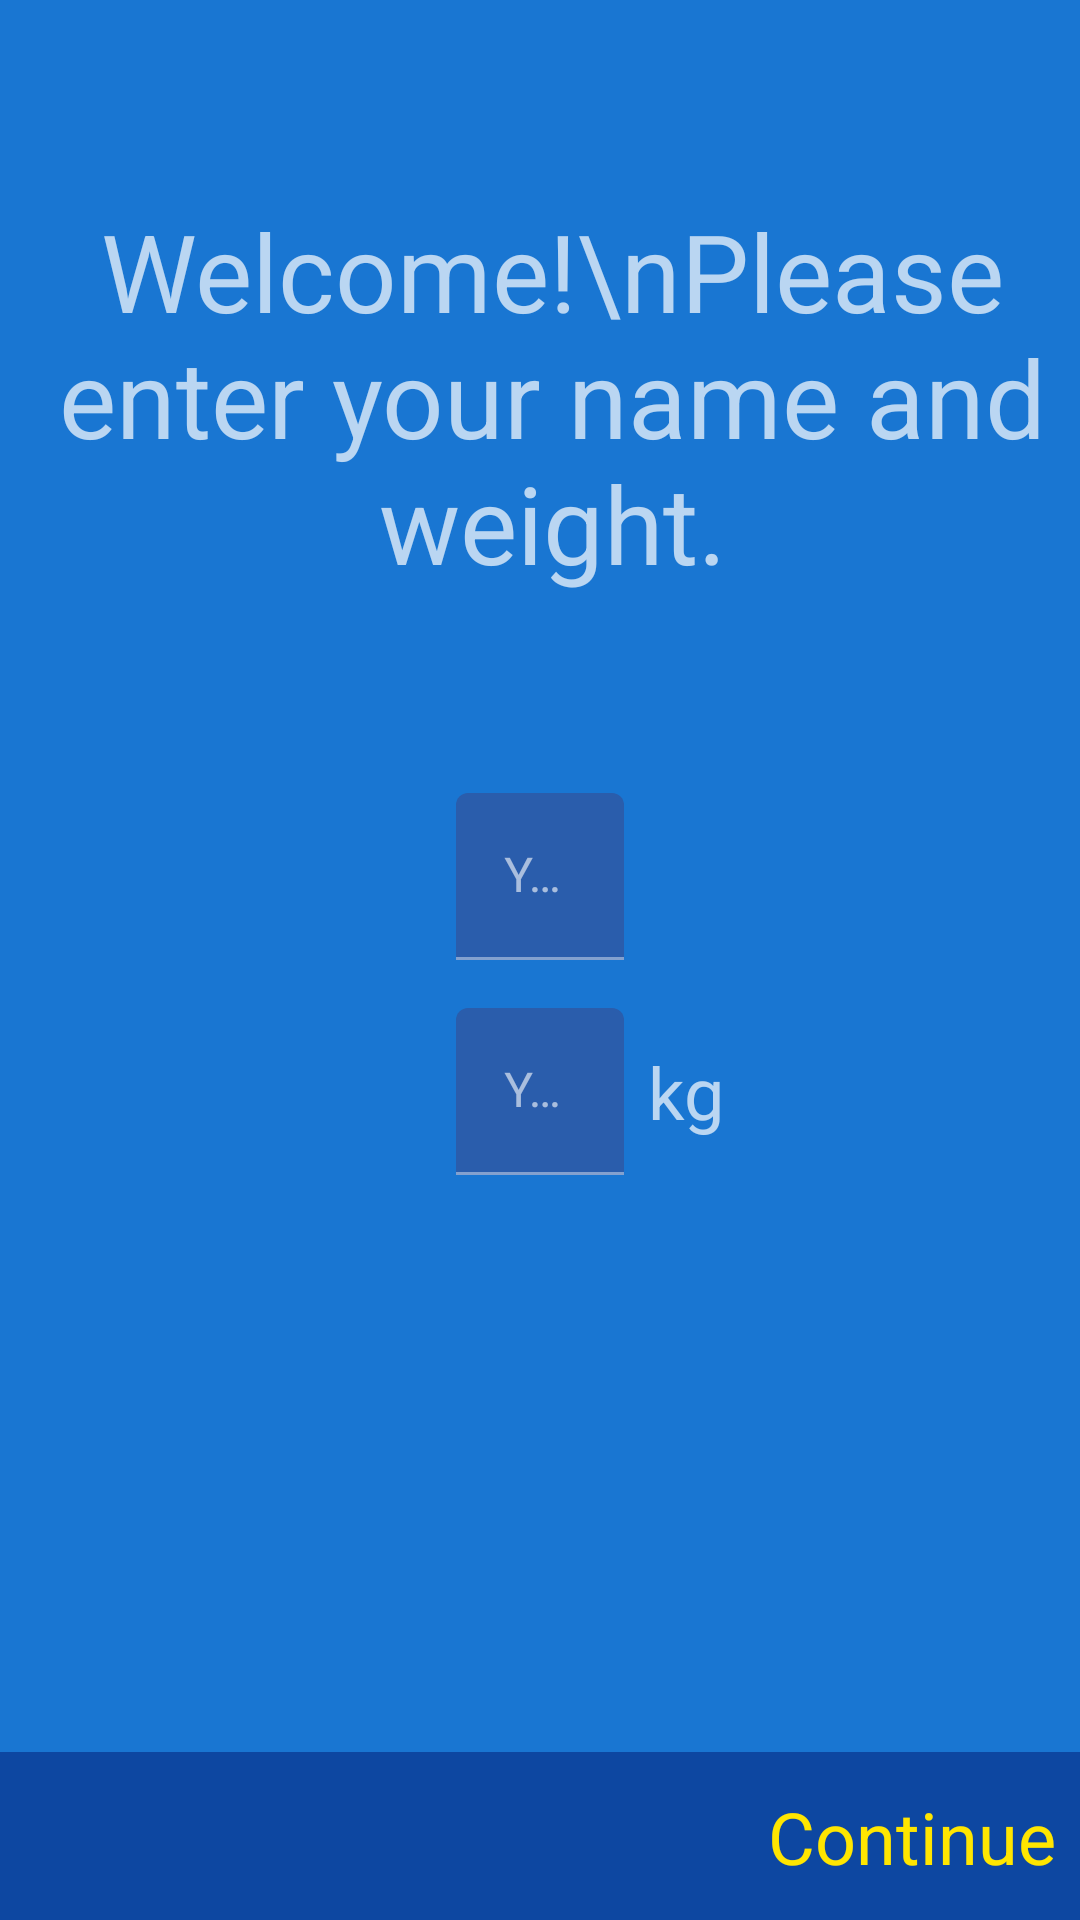

Reconstruct the res/layout file that produces this screen, plus the resources it refers to.
<!-- AndroidManifest.xml: application theme Theme.LocationTracker -->
<!-- res/layout/fragment_setup.xml -->
<?xml version="1.0" encoding="utf-8"?>
<androidx.constraintlayout.widget.ConstraintLayout xmlns:android="http://schemas.android.com/apk/res/android"
    xmlns:app="http://schemas.android.com/apk/res-auto"
    android:layout_width="match_parent"
    android:layout_height="match_parent">

    <TextView
        android:id="@+id/tvWelcome"
        android:layout_width="wrap_content"
        android:layout_height="wrap_content"
        android:layout_marginStart="8dp"
        android:text="Welcome!\nPlease enter your name and weight."
        android:textAlignment="center"
        android:textSize="36sp"
        app:layout_constraintBottom_toTopOf="@+id/tilName"
        app:layout_constraintLeft_toLeftOf="parent"
        app:layout_constraintRight_toRightOf="parent"
        app:layout_constraintTop_toTopOf="parent" />

    <com.google.android.material.textfield.TextInputLayout
        android:id="@+id/tilName"
        android:layout_width="wrap_content"
        android:layout_height="wrap_content"
        app:layout_constraintBottom_toTopOf="@+id/constraintLayout"
        app:layout_constraintEnd_toEndOf="parent"
        app:layout_constraintHorizontal_bias="0.5"
        app:layout_constraintStart_toStartOf="parent"
        app:layout_constraintTop_toTopOf="parent">

        <com.google.android.material.textfield.TextInputEditText
            android:id="@+id/etName"
            android:layout_width="wrap_content"
            android:layout_height="wrap_content"
            android:ems="10"
            android:hint="Your Name...."
            android:inputType="textPersonName" />

    </com.google.android.material.textfield.TextInputLayout>

    <com.google.android.material.textfield.TextInputLayout
        android:id="@+id/tilWeight"
        android:layout_width="wrap_content"
        android:layout_height="wrap_content"
        android:layout_marginTop="16dp"
        app:layout_constraintStart_toStartOf="@+id/tilName"
        app:layout_constraintTop_toBottomOf="@+id/tilName">

        <com.google.android.material.textfield.TextInputEditText
            android:id="@+id/etWeight"
            android:layout_width="wrap_content"
            android:layout_height="wrap_content"
            android:ems="10"
            android:hint="Your Weight"
            android:inputType="numberDecimal" />

    </com.google.android.material.textfield.TextInputLayout>

    <TextView
        android:id="@+id/tvWeight"
        android:layout_width="wrap_content"
        android:layout_height="wrap_content"
        android:layout_marginStart="8dp"
        android:text="kg"
        android:textSize="24sp"
        app:layout_constraintBottom_toBottomOf="@+id/tilWeight"
        app:layout_constraintLeft_toRightOf="@id/tilWeight"
        app:layout_constraintTop_toTopOf="@+id/tilWeight" />

    <androidx.constraintlayout.widget.ConstraintLayout
        android:id="@+id/constraintLayout"
        android:layout_width="match_parent"
        android:layout_height="56dp"
        android:background="@color/md_blue_900"
        android:padding="8dp"
        app:layout_constraintBottom_toBottomOf="parent"
        app:layout_constraintEnd_toEndOf="parent"
        app:layout_constraintHorizontal_bias="0.5"
        app:layout_constraintStart_toStartOf="parent">

        <TextView
            android:id="@+id/tvContinue"
            android:layout_width="wrap_content"
            android:layout_height="wrap_content"
            android:text="Continue"
            android:textColor="@color/colorAccent"
            android:textSize="24sp"
            app:layout_constraintBottom_toBottomOf="parent"
            app:layout_constraintEnd_toEndOf="parent"
            app:layout_constraintTop_toTopOf="parent" />

    </androidx.constraintlayout.widget.ConstraintLayout>


</androidx.constraintlayout.widget.ConstraintLayout>
<!-- resources referenced by this layout -->
<resources>
  <color name="colorAccent">#FFE600</color>
  <color name="md_blue_900">#0D47A1</color>
  <style name="Theme.LocationTracker" parent="Theme.MaterialComponents.NoActionBar">
          
          <item name="colorPrimary">@color/md_blue_900</item>
          <item name="colorSecondary">@color/md_blue_500</item>
          <item name="android:colorBackground">@color/md_blue_700</item>
          <item name="colorError">@color/errorColor</item>
          
  
          
          <item name="colorPrimaryVariant">@android:color/white</item>
          <item name="colorSecondaryVariant">@color/md_blue_400</item>
          
          <item name="colorSurface">@color/md_blue_900</item>
          <item name="colorOnPrimary">@color/md_blue_50</item>
          <item name="colorOnSecondary">@color/md_blue_50</item>
          <item name="colorOnBackground">@color/md_blue_50</item>
          <item name="colorOnError">@android:color/black</item>
          <item name="colorOnSurface">@android:color/white</item>
          <item name="scrimBackground">@color/mtrl_scrim_color</item>
          <item name="textAppearanceHeadline1">@style/TextAppearance.MaterialComponents.Headline1</item>
          <item name="textAppearanceHeadline2">@style/TextAppearance.MaterialComponents.Headline2</item>
          <item name="textAppearanceHeadline3">@style/TextAppearance.MaterialComponents.Headline3</item>
          <item name="textAppearanceHeadline4">@style/TextAppearance.MaterialComponents.Headline4</item>
          <item name="textAppearanceHeadline5">@style/TextAppearance.MaterialComponents.Headline5</item>
          <item name="textAppearanceHeadline6">@style/TextAppearance.MaterialComponents.Headline6</item>
          <item name="textAppearanceSubtitle1">@style/TextAppearance.MaterialComponents.Subtitle1</item>
          <item name="textAppearanceSubtitle2">@style/TextAppearance.MaterialComponents.Subtitle2</item>
          <item name="textAppearanceBody1">@style/TextAppearance.MaterialComponents.Body1</item>
          <item name="textAppearanceBody2">@style/TextAppearance.MaterialComponents.Body2</item>
          <item name="textAppearanceCaption">@style/TextAppearance.MaterialComponents.Caption</item>
          <item name="textAppearanceButton">@style/TextAppearance.MaterialComponents.Button</item>
          <item name="textAppearanceOverline">@style/TextAppearance.MaterialComponents.Overline</item>
  
          <item name="alertDialogTheme">@style/AlertDialogTheme</item>
  
      </style>
  <color name="md_blue_500">#2196F3</color>
  <color name="md_blue_700">#1976D2</color>
  <color name="errorColor">#D50000</color>
  <color name="md_blue_400">#42A5F5</color>
  <color name="md_blue_50">#E3F2FD</color>
  <style name="AlertDialogTheme" parent="ThemeOverlay.MaterialComponents.Dialog.Alert">
          <item name="buttonBarPositiveButtonStyle">@style/PositiveButtonStyle</item>
          <item name="buttonBarNegativeButtonStyle">@style/NegativeButtonStyle</item>
      </style>
  <style name="PositiveButtonStyle" parent="Widget.MaterialComponents.Button.TextButton.Dialog">
          <item name="android:textColor">@color/colorAccent</item>
      </style>
  <style name="NegativeButtonStyle" parent="Widget.MaterialComponents.Button.TextButton.Dialog">
          <item name="android:textColor">@color/colorAccent</item>
      </style>
</resources>
